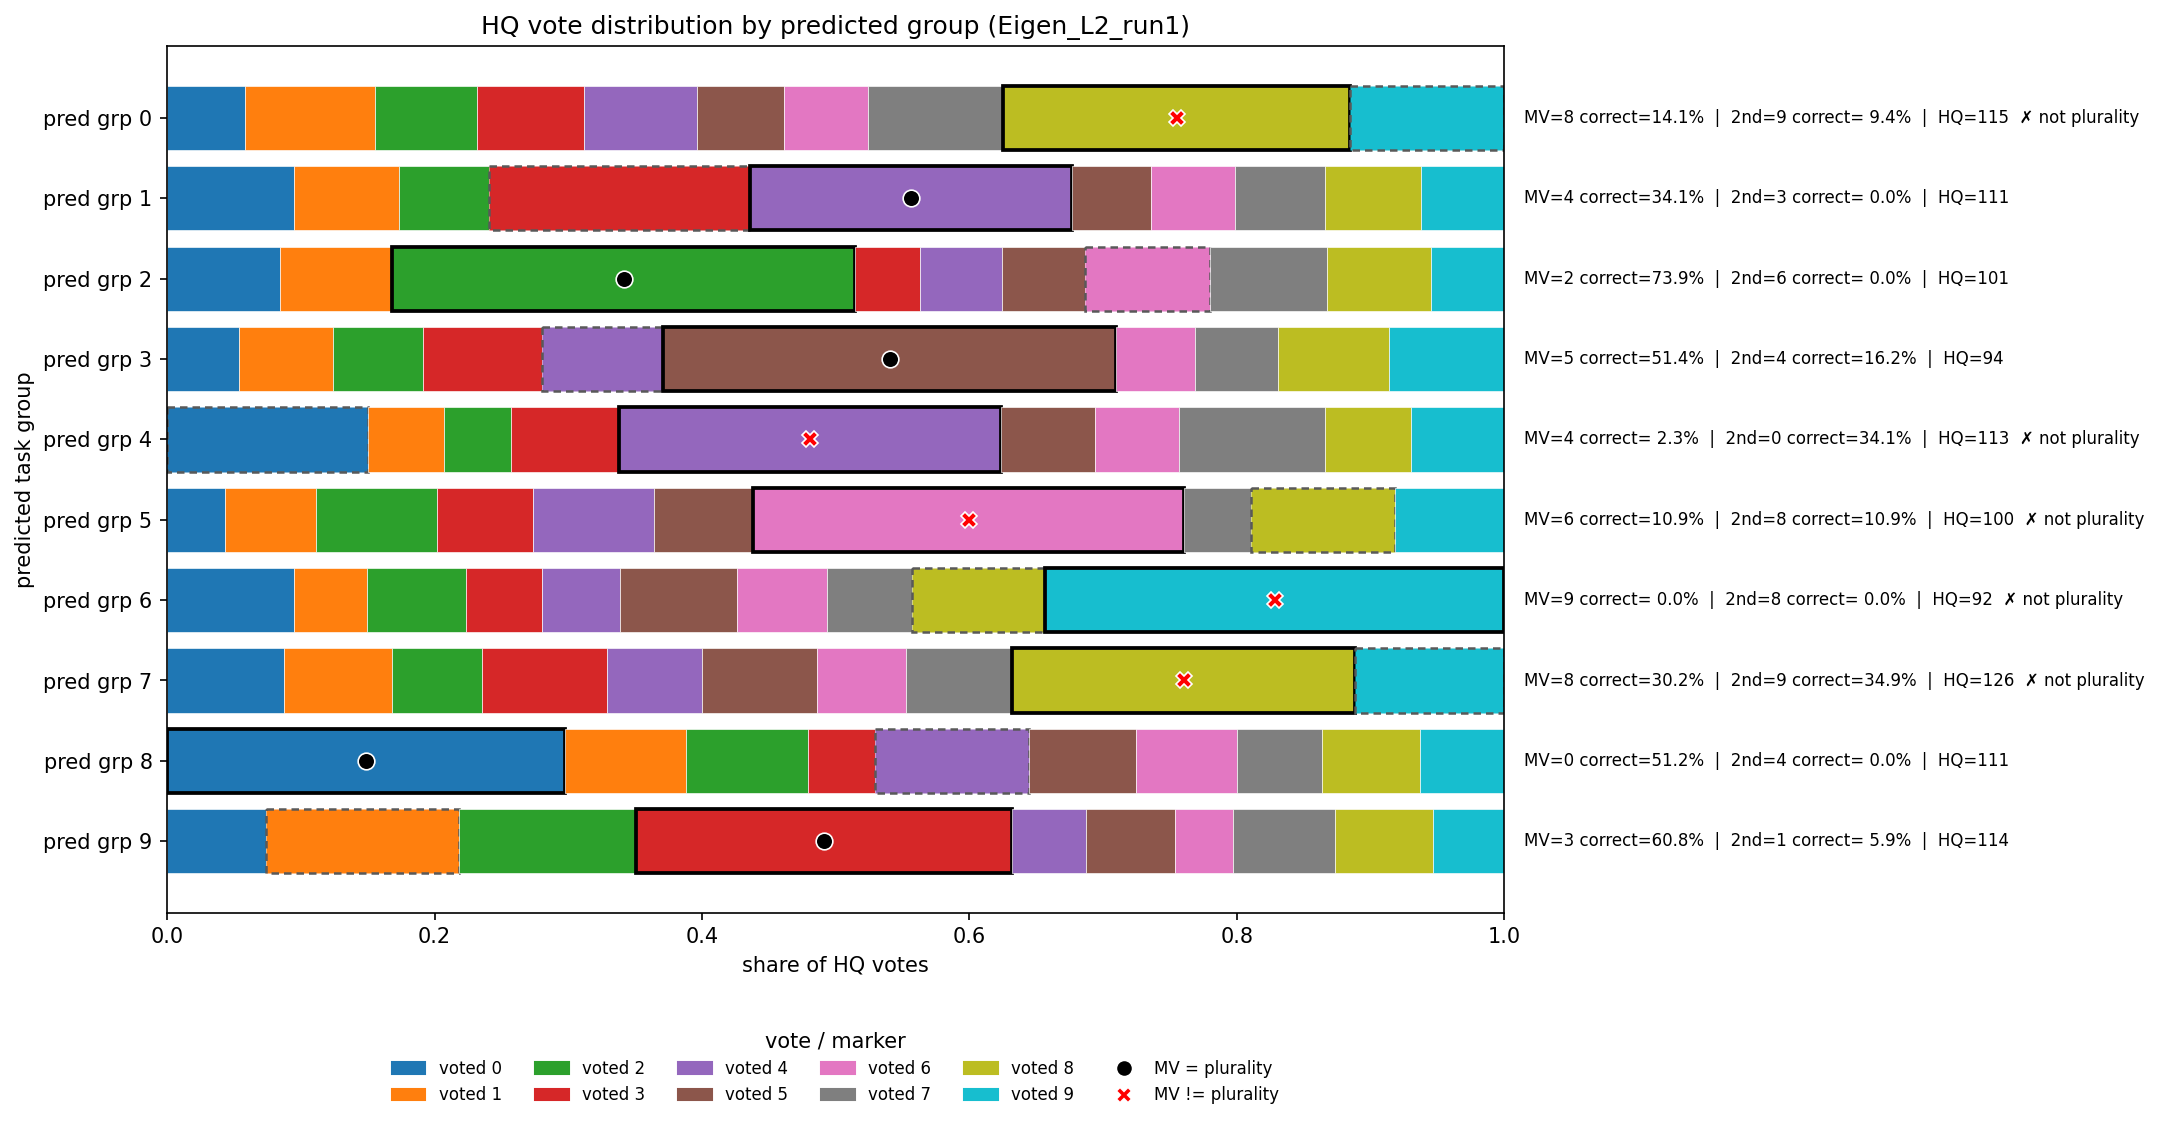

The file beside this chart, header and first rows:
voted_0, voted_1, voted_2, voted_3, voted_4, voted_5, voted_6, voted_7, voted_8, voted_9, mv_label, mv_correct_frac, second_label, second_correct_frac, plurality, n_votes, n_tasks
428, 714, 566, 585, 626, 477, 464, 743, 1911, 846, 8, 0.1406, 9, 0.0938, 6, 7360, 64
433, 355, 307, 890, 1094, 270, 287, 304, 327, 284, 4, 0.3415, 3, 0.0000, 4, 4551, 41
393, 390, 1608, 224, 288, 285, 435, 409, 360, 254, 2, 0.7391, 6, 0.0000, 2, 4646, 46
186, 245, 235, 308, 317, 1178, 206, 214, 289, 300, 5, 0.5135, 4, 0.1622, 5, 3478, 37
747, 281, 250, 404, 1419, 348, 315, 541, 321, 346, 4, 0.0227, 0, 0.3409, 0, 4972, 44
199, 314, 415, 330, 416, 343, 1482, 229, 497, 375, 6, 0.1087, 8, 0.1087, 7, 4600, 46
367, 211, 287, 218, 227, 336, 260, 246, 386, 1326, 9, 0.0000, 8, 0.0000, 4, 3864, 42
944, 879, 729, 1010, 770, 936, 717, 866, 2779, 1206, 8, 0.3023, 9, 0.3488, 9, 10836, 86
1420, 432, 435, 239, 550, 383, 360, 304, 349, 301, 0, 0.5116, 4, 0.0000, 0, 4773, 43
431, 838, 771, 1632, 323, 387, 255, 442, 427, 308, 3, 0.6078, 1, 0.0588, 3, 5814, 51
